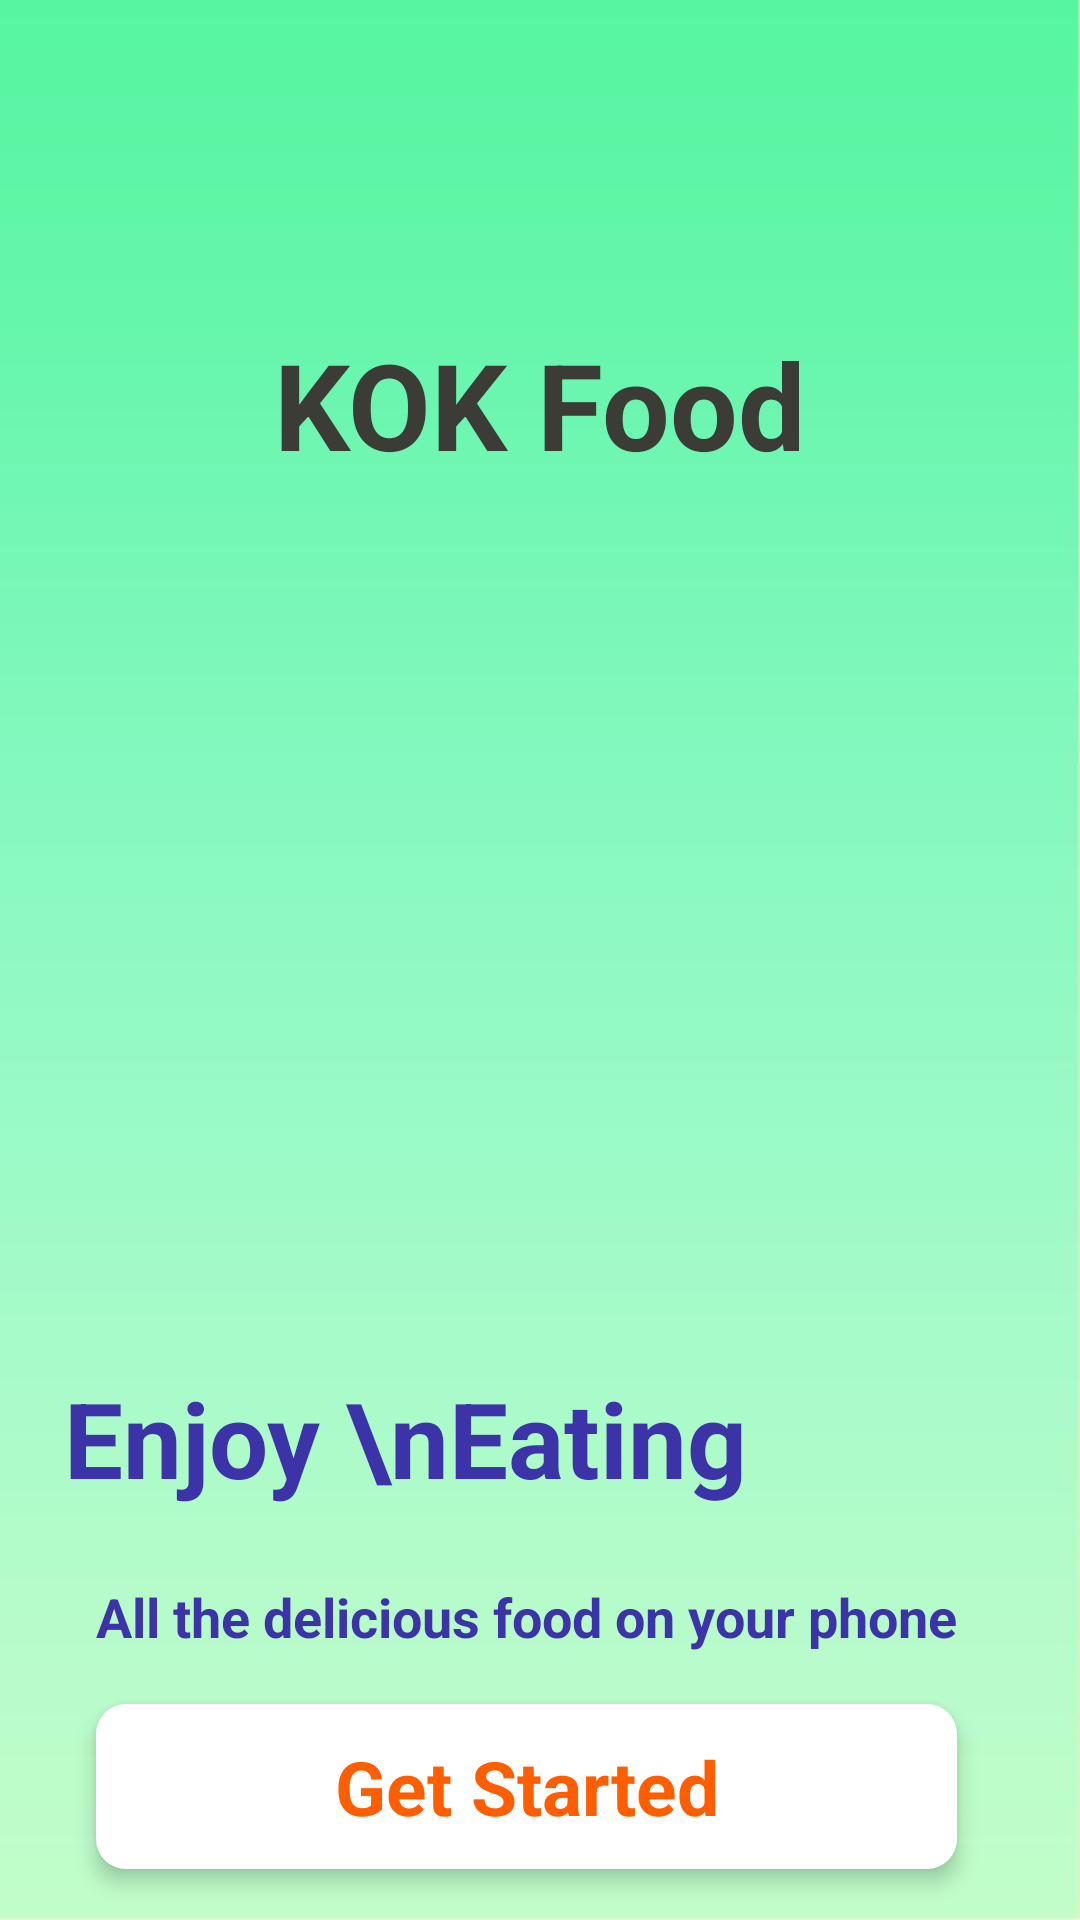

This screen was rendered from an Android layout file. Write that file and the resources it references.
<!-- AndroidManifest.xml: application theme Theme.FoodDeliver -->
<!-- res/layout/activity_intro.xml -->
<?xml version="1.0" encoding="utf-8"?>
<androidx.constraintlayout.widget.ConstraintLayout xmlns:android="http://schemas.android.com/apk/res/android"
    xmlns:app="http://schemas.android.com/apk/res-auto"
    xmlns:tools="http://schemas.android.com/tools"
    android:layout_width="match_parent"
    android:layout_height="match_parent"
    tools:context=".IntroActivity">

    <ImageView
        android:id="@+id/imageView"
        android:layout_width="wrap_content"
        android:layout_height="wrap_content"
        android:scaleType="fitXY"
        app:layout_constraintBaseline_toBottomOf="parent"
        app:layout_constraintEnd_toEndOf="parent"
        app:layout_constraintHorizontal_bias="1.0"
        app:layout_constraintStart_toStartOf="parent"
        app:layout_constraintTop_toTopOf="parent"
        app:srcCompat="@drawable/background_intro2" />

    <TextView
        android:id="@+id/textView"
        android:layout_width="wrap_content"
        android:layout_height="wrap_content"
        android:layout_marginTop="108dp"
        android:text="       KOK Food       "
        android:textColor="#3b3c36"
        android:textSize="40sp"
        android:textStyle="bold"
        app:layout_constraintEnd_toEndOf="parent"
        app:layout_constraintStart_toStartOf="parent"
        app:layout_constraintTop_toTopOf="parent" />

    <ImageView
        android:id="@+id/imageView2"
        android:layout_width="match_parent"
        android:layout_height="300dp"
        app:layout_constraintBottom_toBottomOf="parent"
        app:layout_constraintTop_toTopOf="parent"
        app:layout_constraintVertical_bias="0.4"
        app:layout_editor_absoluteX="0dp"
        app:srcCompat="@drawable/logo2"
        tools:ignore="MissingConstraints" />

    <TextView
        android:id="@+id/textView2"
        android:layout_width="wrap_content"
        android:layout_height="wrap_content"
        android:layout_marginTop="20dp"
        android:text="Enjoy \nEating"
        android:textColor="#3d33a8"
        android:textSize="35sp"
        android:textStyle="bold"
        app:layout_constraintEnd_toEndOf="parent"
        app:layout_constraintHorizontal_bias="0.0"
        app:layout_constraintStart_toStartOf="@+id/textView"
        app:layout_constraintTop_toBottomOf="@+id/imageView2" />

    <TextView
        android:id="@+id/textView3"
        android:layout_width="wrap_content"
        android:layout_height="wrap_content"
        android:layout_marginTop="24dp"
        android:text="All the delicious food on your phone"
        android:textColor="#3d33a8"
        android:textSize="18sp"
        android:textStyle="bold"
        app:layout_constraintEnd_toEndOf="parent"
        app:layout_constraintHorizontal_bias="0.207"
        app:layout_constraintStart_toStartOf="@+id/textView2"
        app:layout_constraintTop_toBottomOf="@+id/textView2" />

    <androidx.constraintlayout.widget.ConstraintLayout
        android:id="@+id/startBtn"
        android:layout_width="0dp"
        android:layout_height="55dp"
        android:background="@drawable/white_button"
        android:elevation="4dp"
        app:layout_constraintBottom_toBottomOf="parent"
        app:layout_constraintEnd_toEndOf="@+id/textView3"
        app:layout_constraintHorizontal_bias="1.0"
        app:layout_constraintStart_toStartOf="@+id/textView3"
        app:layout_constraintTop_toBottomOf="@+id/textView3"
        app:layout_constraintVertical_bias="0.496">

        <TextView
            android:id="@+id/textView5"
            android:layout_width="wrap_content"
            android:layout_height="wrap_content"
            android:text="Get Started"
            android:textColor="#ff5e00"
            android:textSize="25dp"
            android:textStyle="bold"
            app:layout_constraintBottom_toBottomOf="parent"
            app:layout_constraintEnd_toEndOf="parent"
            app:layout_constraintStart_toStartOf="parent"
            app:layout_constraintTop_toTopOf="parent" />
    </androidx.constraintlayout.widget.ConstraintLayout>

</androidx.constraintlayout.widget.ConstraintLayout>
<!-- resources referenced by this layout -->
<resources>
  <!-- drawable background_intro2: jpg bitmap (drawable-hdpi, 16355 bytes) -->
  <!-- drawable white_button (drawable) -->
  <?xml version="1.0" encoding="utf-8"?>
  <selector xmlns:android="http://schemas.android.com/apk/res/android">
      <item >
          <shape android:shape="rectangle">
              <solid android:color="#ffffff"/>
              <corners android:radius="10dp"/>
          </shape>
      </item>
  </selector>
  <style name="Theme.FoodDeliver" parent="Theme.MaterialComponents.DayNight.DarkActionBar">
          
          <item name="colorPrimary">@color/purple_500</item>
          <item name="colorPrimaryVariant">@color/purple_700</item>
          <item name="colorOnPrimary">@color/white</item>
          
          <item name="colorSecondary">@color/teal_200</item>
          <item name="colorSecondaryVariant">@color/teal_700</item>
          <item name="colorOnSecondary">@color/black</item>
          
          <item name="android:statusBarColor">?attr/colorPrimaryVariant</item>
          
      </style>
  <!-- not gathered from this repository: default colours our renderer supplied (Android Studio template values) -->
  <color name="purple_500">#FF6200EE</color>
  <color name="purple_700">#FF3700B3</color>
  <color name="teal_200">#FF03DAC5</color>
  <color name="teal_700">#FF018786</color>
  <color name="black">#FF000000</color>
  <color name="white">#FFFFFFFF</color>
</resources>
